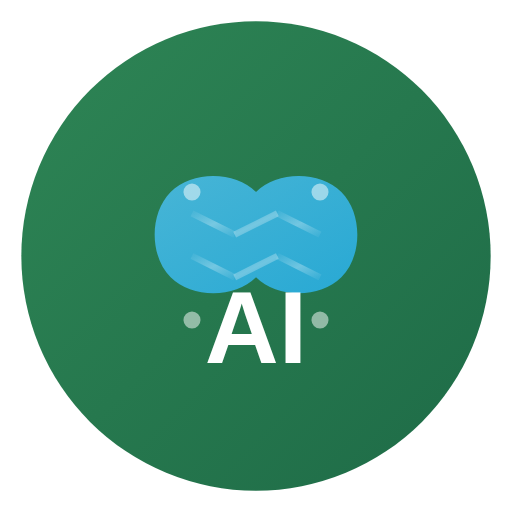
t = 0.00 s
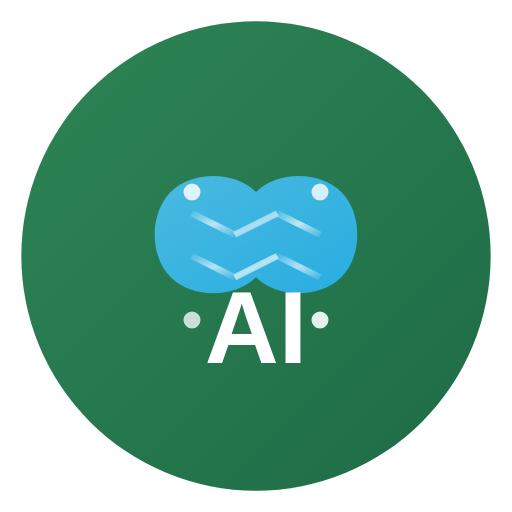
t = 0.50 s
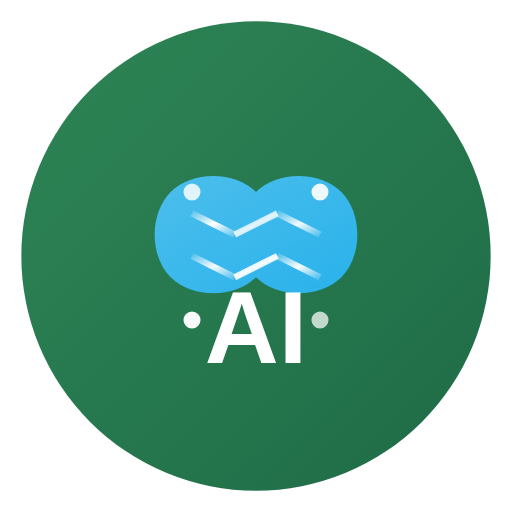
t = 1.00 s
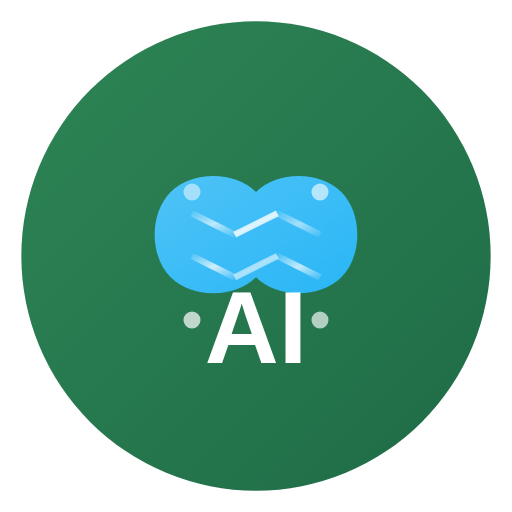
t = 1.50 s
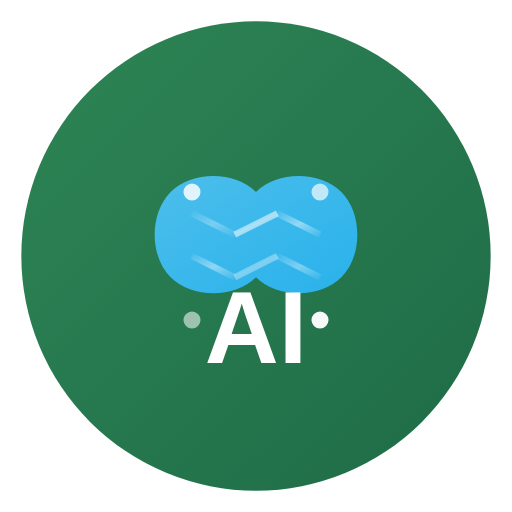
t = 2.00 s
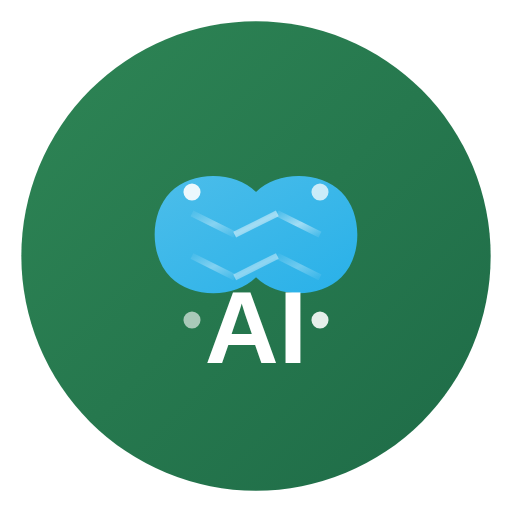
t = 2.10 s

The animated SVG that drew these frames (rendered in a browser with its animation timeline set to each time). Animation: 11 SMIL elements (animate=11); one cycle of 3.00 s, repeats indefinitely.

<svg width="120" height="120" viewBox="0 0 120 120" xmlns="http://www.w3.org/2000/svg">
  <!-- Background gradient -->
  <defs>
    <linearGradient id="bgGradient" x1="0%" y1="0%" x2="100%" y2="100%">
      <stop offset="0%" style="stop-color:#2e8555;stop-opacity:1" />
      <stop offset="100%" style="stop-color:#1e6b47;stop-opacity:1" />
    </linearGradient>
    <linearGradient id="brainGradient" x1="0%" y1="0%" x2="100%" y2="100%">
      <stop offset="0%" style="stop-color:#4fc3f7;stop-opacity:1" />
      <stop offset="100%" style="stop-color:#29b6f6;stop-opacity:1" />
    </linearGradient>
    <!-- Animation for neural connections -->
    <linearGradient id="connectionGradient" x1="0%" y1="0%" x2="100%" y2="100%">
      <stop offset="0%" style="stop-color:#ffffff;stop-opacity:0.2" />
      <stop offset="50%" style="stop-color:#ffffff;stop-opacity:1" />
      <stop offset="100%" style="stop-color:#ffffff;stop-opacity:0.2" />
    </linearGradient>
  </defs>
  
  <!-- Main circle background -->
  <circle cx="60" cy="60" r="55" fill="url(#bgGradient)" />
  
  <!-- Animated Brain-like circuit pattern -->
  <path d="M40,45 
           C45,40 55,40 60,45 
           C65,40 75,40 80,45 
           C85,50 85,60 80,65 
           C75,70 65,70 60,65 
           C55,70 45,70 40,65 
           C35,60 35,50 40,45Z" 
        fill="url(#brainGradient)" opacity="0.9">
    <!-- Brain animation -->
    <animate attributeName="opacity" values="0.8;1;0.8" dur="3s" repeatCount="indefinite" />
  </path>
  
  <!-- Animated Neural connections -->
  <line x1="45" y1="50" x2="55" y2="55" stroke="url(#connectionGradient)" stroke-width="1.5">
    <animate attributeName="stroke-opacity" values="0.3;1;0.3" dur="2s" repeatCount="indefinite" />
  </line>
  <line x1="55" y1="55" x2="65" y2="50" stroke="url(#connectionGradient)" stroke-width="1.5">
    <animate attributeName="stroke-opacity" values="0.3;1;0.3" dur="2.5s" repeatCount="indefinite" />
  </line>
  <line x1="65" y1="50" x2="75" y2="55" stroke="url(#connectionGradient)" stroke-width="1.5">
    <animate attributeName="stroke-opacity" values="0.3;1;0.3" dur="1.8s" repeatCount="indefinite" />
  </line>
  <line x1="45" y1="60" x2="55" y2="65" stroke="url(#connectionGradient)" stroke-width="1.5">
    <animate attributeName="stroke-opacity" values="0.3;1;0.3" dur="2.2s" repeatCount="indefinite" />
  </line>
  <line x1="55" y1="65" x2="65" y2="60" stroke="url(#connectionGradient)" stroke-width="1.5">
    <animate attributeName="stroke-opacity" values="0.3;1;0.3" dur="1.9s" repeatCount="indefinite" />
  </line>
  <line x1="65" y1="60" x2="75" y2="65" stroke="url(#connectionGradient)" stroke-width="1.5">
    <animate attributeName="stroke-opacity" values="0.3;1;0.3" dur="2.1s" repeatCount="indefinite" />
  </line>
  
  <!-- Central AI text -->
  <text x="60" y="85" text-anchor="middle" font-family="Arial, sans-serif" font-weight="bold" font-size="24" fill="white">AI</text>
  
  <!-- Decorative elements with animation -->
  <circle cx="45" cy="45" r="2" fill="white" opacity="0.8">
    <animate attributeName="opacity" values="0.5;1;0.5" dur="1.5s" repeatCount="indefinite" />
  </circle>
  <circle cx="75" cy="45" r="2" fill="white" opacity="0.8">
    <animate attributeName="opacity" values="0.5;1;0.5" dur="1.7s" repeatCount="indefinite" />
  </circle>
  <circle cx="45" cy="75" r="2" fill="white" opacity="0.8">
    <animate attributeName="opacity" values="0.5;1;0.5" dur="1.9s" repeatCount="indefinite" />
  </circle>
  <circle cx="75" cy="75" r="2" fill="white" opacity="0.8">
    <animate attributeName="opacity" values="0.5;1;0.5" dur="1.3s" repeatCount="indefinite" />
  </circle>
</svg>